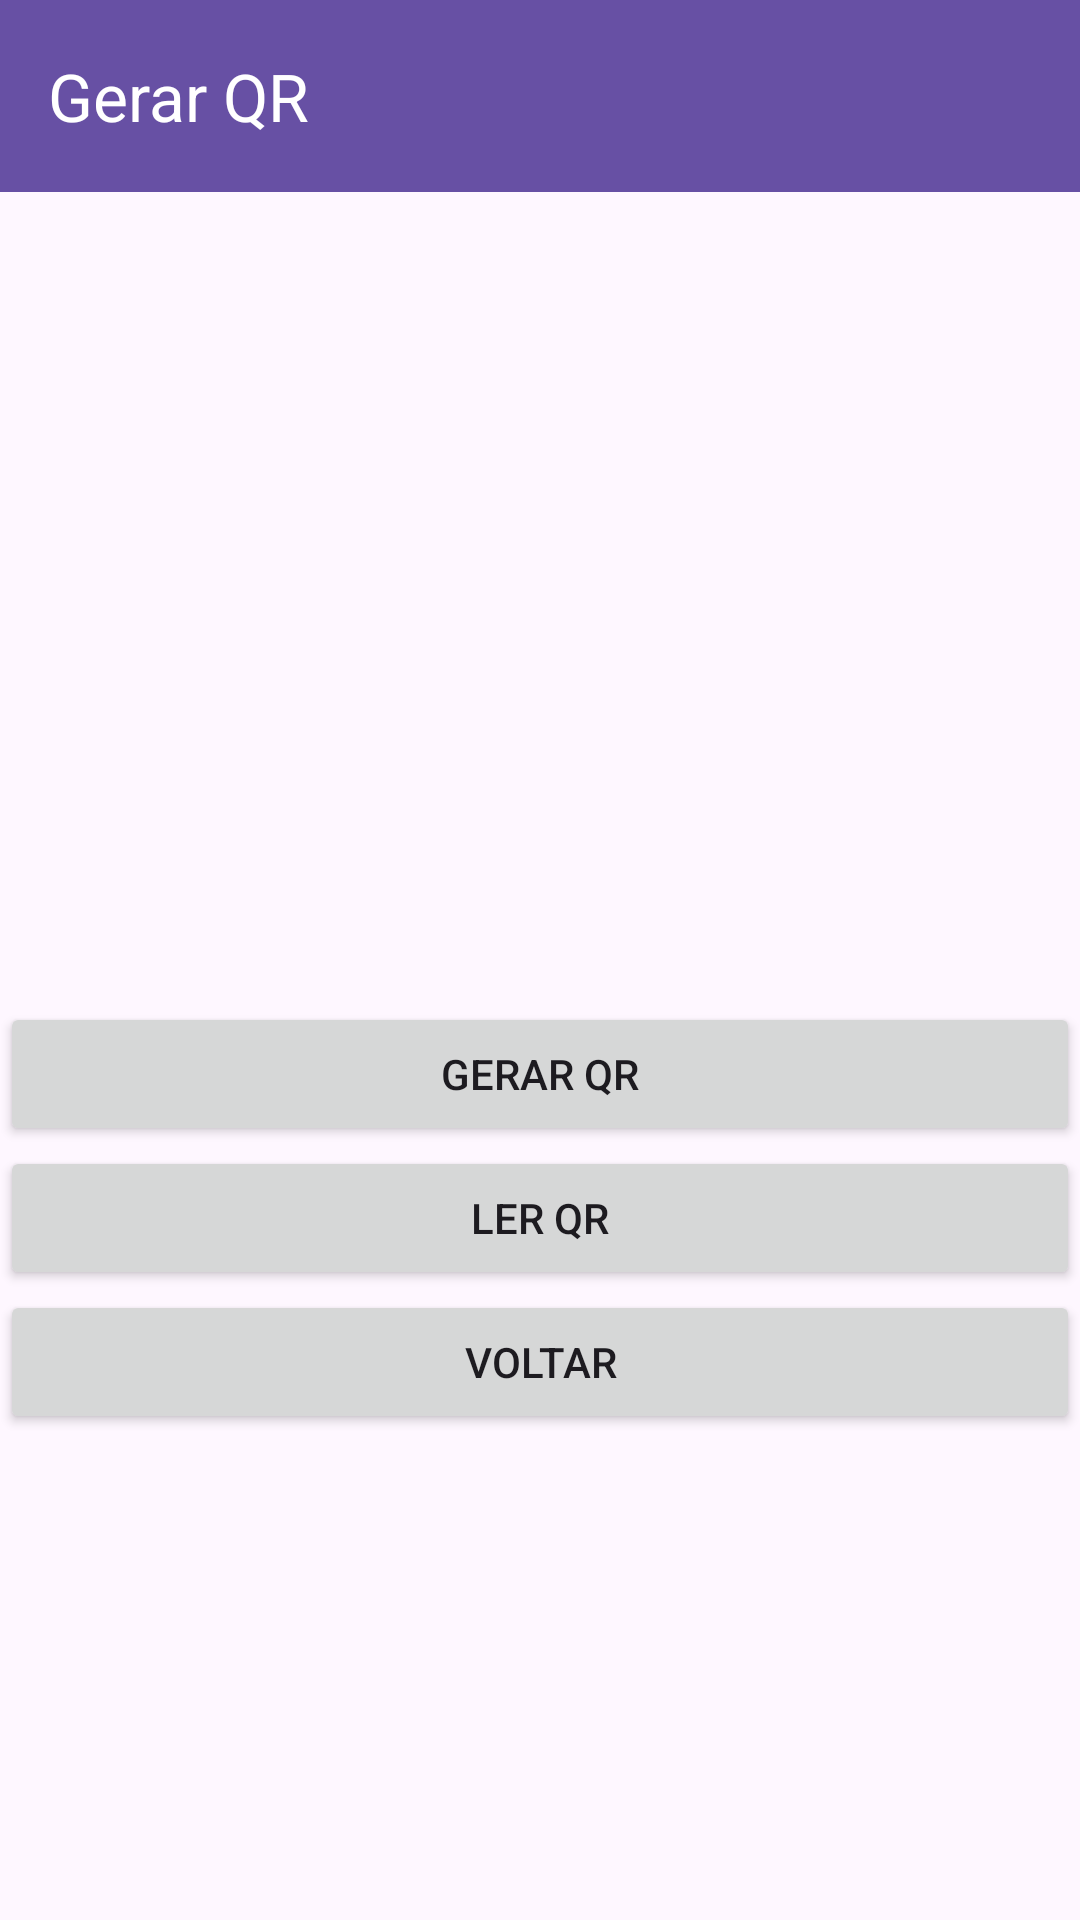

Reconstruct the res/layout file that produces this screen, plus the resources it refers to.
<!-- AndroidManifest.xml: application theme Theme.QRBola7 -->
<!-- res/layout/activity_gerar_qr.xml -->
<?xml version="1.0" encoding="utf-8"?>
<RelativeLayout
    xmlns:tools="http://schemas.android.com/tools"
    xmlns:app="http://schemas.android.com/apk/res-auto"
    xmlns:android="http://schemas.android.com/apk/res/android"
    android:layout_width="match_parent"
    android:layout_height="match_parent"
    tools:context=".GerarQR">


    <LinearLayout
        android:id="@+id/header"
        android:layout_width="match_parent"
        android:layout_height="wrap_content"
        android:background="#673AB7"
        android:orientation="vertical">
        
        <androidx.appcompat.widget.Toolbar
            android:id="@+id/toolbar"
            android:layout_width="match_parent"
            android:layout_height="?attr/actionBarSize"
            android:background="?attr/colorPrimary"
            android:theme="?attr/actionBarTheme"
            app:title="Gerar QR"
            app:titleTextColor="#FFFFFF"
            app:layout_constraintTop_toTopOf="parent" />

    </LinearLayout>

    

    <ImageView
        android:id="@+id/imageView"
        android:layout_width="200dp"
        android:layout_height="200dp"
        android:layout_below="@id/header"
        android:layout_centerHorizontal="true"
        android:layout_marginTop="70dp"
        android:scaleType="fitCenter" />

    
    <LinearLayout
        android:id="@+id/buttonLayout"
        android:layout_width="match_parent"
        android:layout_height="wrap_content"
        android:layout_below="@id/imageView"
        android:orientation="vertical"
        android:layout_centerVertical="true">

        
        <Button
            android:id="@+id/btnGerar"
            android:layout_width="match_parent"
            android:layout_height="wrap_content"
            android:onClick="gerarQr"
            android:text="Gerar QR" />
        
        <Button
            android:id="@+id/btnLer"
            android:layout_width="match_parent"
            android:layout_height="wrap_content"
            android:onClick="lerQr"
            android:text="Ler QR" />


        
        <Button
            android:id="@+id/btnVoltar"
            android:layout_width="match_parent"
            android:layout_height="wrap_content"
            android:onClick="voltar"
            android:text="Voltar" />
    </LinearLayout>
</RelativeLayout>
<!-- resources referenced by this layout -->
<resources>
  <style name="Theme.QRBola7" parent="Base.Theme.QRBola7" />
  <style name="Base.Theme.QRBola7" parent="Theme.Material3.DayNight.NoActionBar">
          
          
      </style>
</resources>
